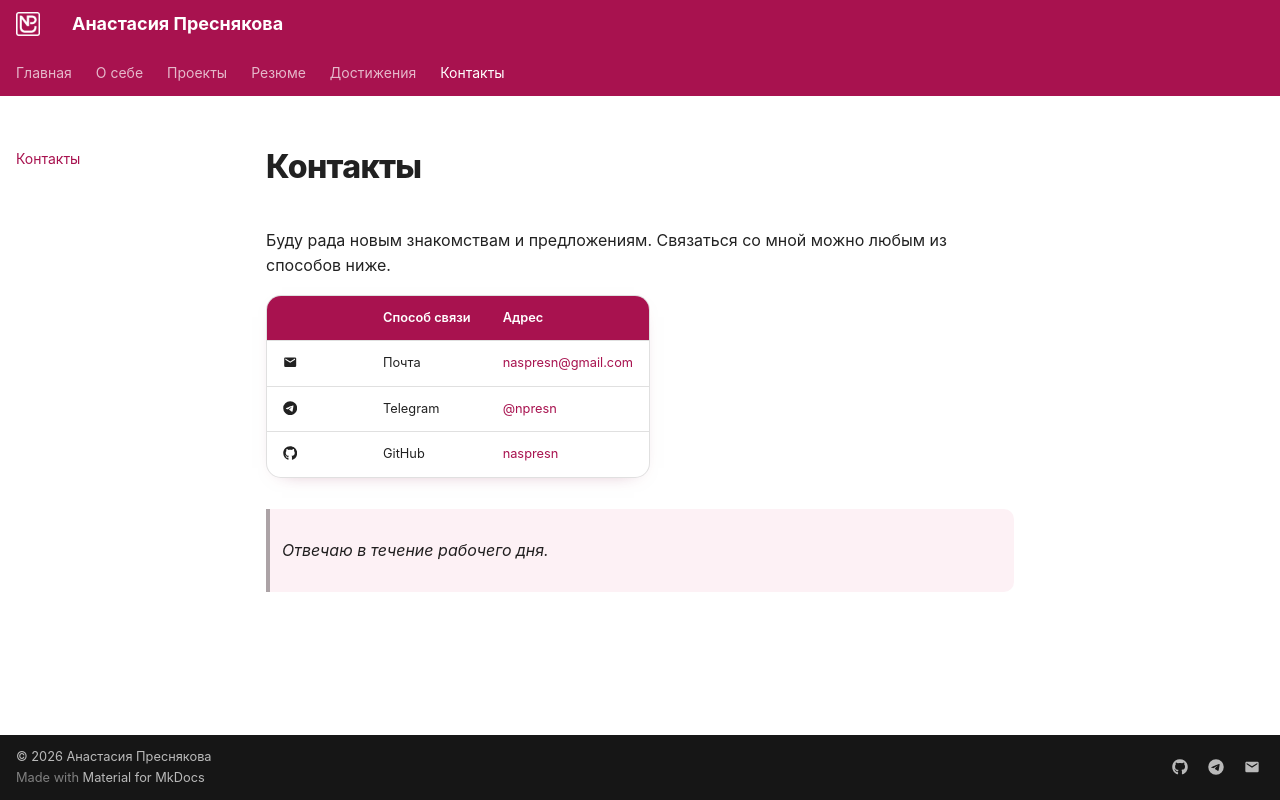

repository: naspresn/devops-lab-presnyakova · page: contacts/index.html · generator: mkdocs

# Контакты

Буду рада новым знакомствам и предложениям. Связаться со мной можно любым из способов ниже.

| | Способ связи | Адрес |
|---|---|---|
| :material-email: | Почта | [naspresn@gmail.com](mailto:naspresn@gmail.com) |
| :fontawesome-brands-telegram: | Telegram | [@npresn](https://t.me/npresn) |
| :fontawesome-brands-github: | GitHub | [naspresn](https://github.com/naspresn) |

> Отвечаю в течение рабочего дня.
